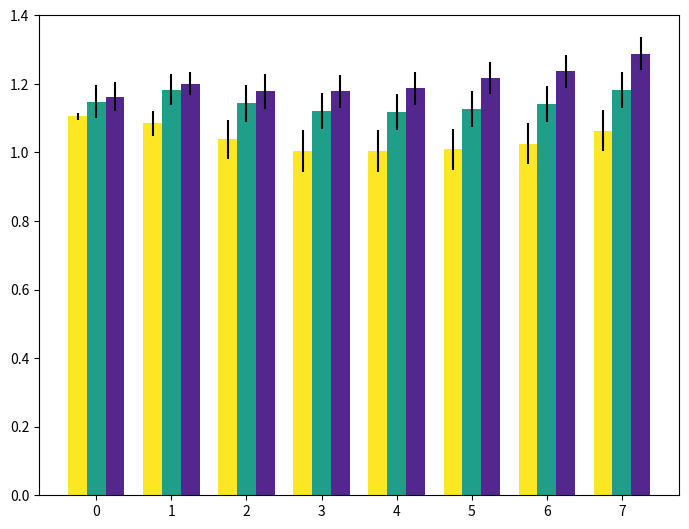

Reproduce this figure in Python.
#!/usr/bin/env python3
# -*- coding: utf-8 -*-
"""
Created on Sun Sep 25 18:25:55 2022

[redacted]
"""

import matplotlib.pyplot as plt
import numpy as np

# Cortical thickness with respect to shape (convex, concave, saddle)

# Thickness GW29

t1 = [[1.162],
        [1.148],
        [1.105]]

error1 = [[0.010],
          [0.049],
          [0.042]]

# Thickness GW31

t2 = [[1.201],
        [1.183],
        [1.085]]

error2 = [[0.037],
          [0.046],
          [0.034]]

# Thickness GW33

t3 = [[1.178],
        [1.143],
        [1.039]]

error3 = [[0.057],
          [0.054],
          [0.050]]

# Thickness GW35

t4 = [[1.178],
        [1.120],
        [1.004]]

error4 = [[0.060],
          [0.053],
          [0.048]]

# Thickness GW37

t5 = [[1.187],
        [1.118],
        [1.004]]

error5 = [[0.048],
          [0.049],
          [0.044]]

# Thickness GW39

t6 = [[1.217],
        [1.126],
        [1.009]]

error6 = [[0.045],
          [0.041],
          [0.041]]

# Thickness GW41

t7 = [[1.237],
        [1.142],
        [1.026]]

error7 = [[0.050],
          [0.046],
          [0.044]]

# Thickness GW43

t8 = [[1.288],
        [1.183],
        [1.063]]

error8 = [[0.046],
          [0.044],
          [0.039]]

# Thickness Adult

# t9 = [[2.96],
#         [2.70],
#         [2.33]]

# error9 = [[0.17],
#           [0.17],
#           [0.17]]

X = np.array([0])
Y = np.array([1])
Z = np.array([2])
P = np.array([3])
Q = np.array([4])
R = np.array([5])
A = np.array([6])
B = np.array([7])
# C = np.array([8])

fig = plt.figure()
ax = fig.add_axes([0,0,1,1])

ax.bar(X - 0.25, t1[2], color = '#FDE725', width = 0.25, yerr = error1[0], bottom=0)
ax.bar(X + 0.00, t1[1], color = '#1F9E89', width = 0.25, yerr = error1[1], bottom=0)
ax.bar(X + 0.25, t1[0], color = '#54278f', width = 0.25, yerr = error1[2], bottom=0)

ax.bar(Y - 0.25, t2[2], color = '#FDE725', width = 0.25, yerr = error2[0], bottom=0)
ax.bar(Y + 0.00, t2[1], color = '#1F9E89', width = 0.25, yerr = error2[1], bottom=0)
ax.bar(Y + 0.25, t2[0], color = '#54278f', width = 0.25, yerr = error2[2], bottom=0)

ax.bar(Z - 0.25, t3[2], color = '#FDE725', width = 0.25, yerr = error3[0], bottom=0)
ax.bar(Z + 0.00, t3[1], color = '#1F9E89', width = 0.25, yerr = error3[1], bottom=0)
ax.bar(Z + 0.25, t3[0], color = '#54278f', width = 0.25, yerr = error3[2], bottom=0)

ax.bar(P - 0.25, t4[2], color = '#FDE725', width = 0.25, yerr = error4[0], bottom=0)
ax.bar(P + 0.00, t4[1], color = '#1F9E89', width = 0.25, yerr = error4[1], bottom=0)
ax.bar(P + 0.25, t4[0], color = '#54278f', width = 0.25, yerr = error4[2], bottom=0)

ax.bar(Q - 0.25, t5[2], color = '#FDE725', width = 0.25, yerr = error4[0], bottom=0)
ax.bar(Q + 0.00, t5[1], color = '#1F9E89', width = 0.25, yerr = error4[1], bottom=0)
ax.bar(Q + 0.25, t5[0], color = '#54278f', width = 0.25, yerr = error4[2], bottom=0)

ax.bar(R - 0.25, t6[2], color = '#FDE725', width = 0.25, yerr = error4[0], bottom=0)
ax.bar(R + 0.00, t6[1], color = '#1F9E89', width = 0.25, yerr = error4[1], bottom=0)
ax.bar(R + 0.25, t6[0], color = '#54278f', width = 0.25, yerr = error4[2], bottom=0)

ax.bar(A - 0.25, t7[2], color = '#FDE725', width = 0.25, yerr = error4[0], bottom=0)
ax.bar(A + 0.00, t7[1], color = '#1F9E89', width = 0.25, yerr = error4[1], bottom=0)
ax.bar(A + 0.25, t7[0], color = '#54278f', width = 0.25, yerr = error4[2], bottom=0)

ax.bar(B - 0.25, t8[2], color = '#FDE725', width = 0.25, yerr = error4[0], bottom=0)
ax.bar(B + 0.00, t8[1], color = '#1F9E89', width = 0.25, yerr = error4[1], bottom=0)
ax.bar(B + 0.25, t8[0], color = '#54278f', width = 0.25, yerr = error4[2], bottom=0)

# ax.bar(C - 0.25, t9[2], color = '#FDE725', width = 0.25, yerr = error4[0], bottom=0)
# ax.bar(C + 0.00, t9[1], color = '#1F9E89', width = 0.25, yerr = error4[1], bottom=0)
# ax.bar(C + 0.25, t9[0], color = '#54278f', width = 0.25, yerr = error4[2], bottom=0)


#ax.legend(labels=['concave', 'saddle', 'convex'], loc='upper left', fontsize=10)
ax.set(ylim=(0.0, 1.4))

# T = np.array([0,1,2,3,4,5,6,7,8])
# x_labels = ('GW29', 'GW31', 'GW33', 'GW35','GW37', 'GW39', 'GW41', 'GW43', 'Adult')
# plt.xticks(T, x_labels,rotation=90)


plt.savefig('barplot_grouped.jpg', dpi=500, bbox_inches='tight')


